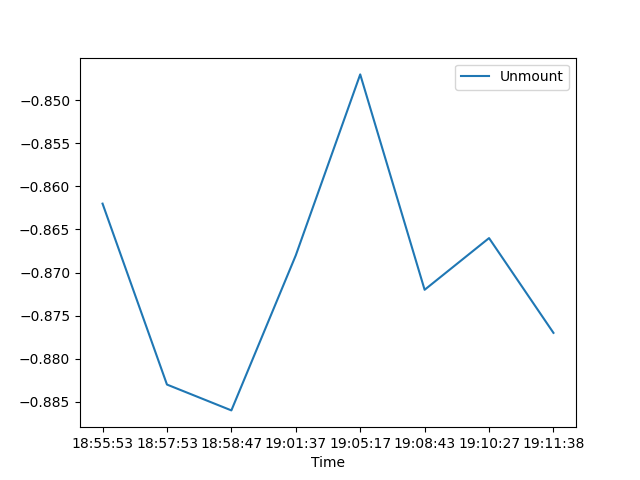

The file beside this chart, header and first rows:
, Date, Time, Unmount
0, 22/06/21, 18:55:53, -0.862
1, 22/06/21, 18:57:53, -0.883
2, 22/06/21, 18:58:47, -0.886
3, 22/06/21, 19:01:37, -0.868
4, 22/06/21, 19:05:17, -0.847
5, 22/06/21, 19:08:43, -0.872
6, 22/06/21, 19:10:27, -0.866
7, 22/06/21, 19:11:38, -0.877
